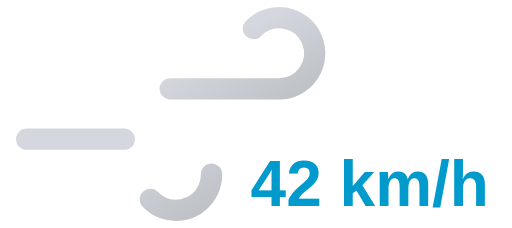
t = 0.00 s
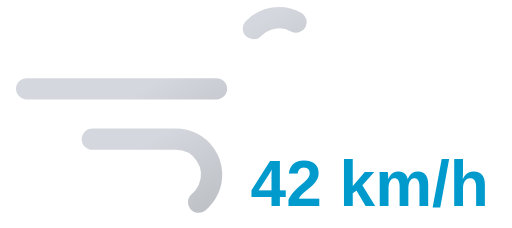
t = 0.85 s
t = 1.70 s: frame unchanged from t = 0.00 s, image omitted
t = 2.55 s: frame unchanged from t = 0.85 s, image omitted

The animated SVG that drew these frames (rendered in a browser with its animation timeline set to each time). Animation: 2 SMIL elements (animate=2); one cycle of 3.40 s, repeats indefinitely.

<svg xmlns="http://www.w3.org/2000/svg" xmlns:xlink="http://www.w3.org/1999/xlink" viewBox="8 16 72 32">
	<defs>
		<linearGradient id="a" x1="27.56" y1="17.64" x2="38.27" y2="36.19" gradientUnits="userSpaceOnUse">
			<stop offset="0" stop-color="#d4d7dd"/>
			<stop offset="0.45" stop-color="#d4d7dd"/>
			<stop offset="1" stop-color="#bec1c6"/>
		</linearGradient>
		<linearGradient id="b" x1="19.96" y1="29.03" x2="31.37" y2="48.8" xlink:href="#a"/>
	</defs>
	<path d="M43.64,20a5,5,0,1,1,3.61,8.46H11.75" fill="none" stroke-dasharray="35 22" stroke-linecap="round" stroke-miterlimit="10" stroke-width="3" stroke="url(#a)">
		<animate attributeName="stroke-dashoffset" values="-57; 57" dur="3.4s" repeatCount="indefinite"/>
	</path>
	<path d="M29.14,44a5,5,0,1,0,3.61-8.46h-21" fill="none" stroke-dasharray="24 15" stroke-linecap="round" stroke-miterlimit="10" stroke-width="3" stroke="url(#b)">
		<animate attributeName="stroke-dashoffset" values="-39; 39" dur="3.4s" begin="-.525s" repeatCount="indefinite"/>
	</path>
	<path fill="#374151"/>
	<text x="60" y="45" font-family="Arial, sans-serif" font-size="9" font-weight="bold" fill="#009acd" text-anchor="middle">42 km/h</text>
</svg>
